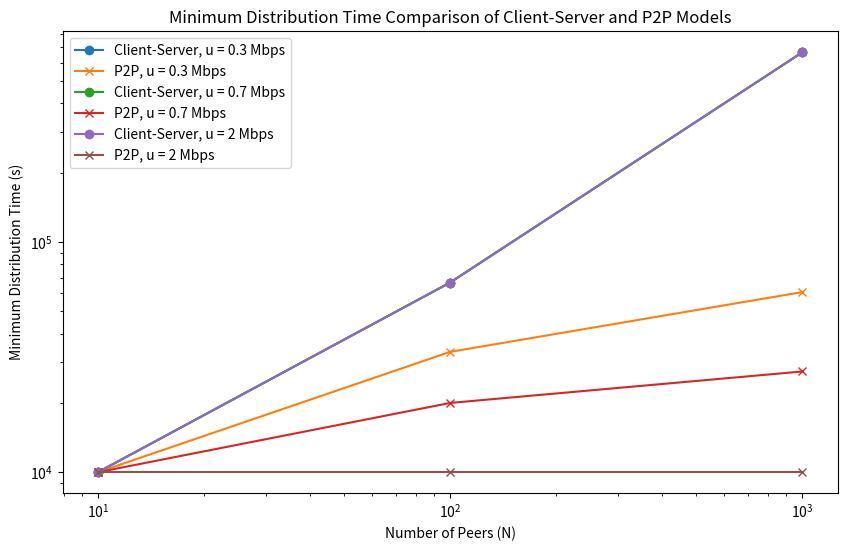

Recreate this plot in Python.
# -*- coding: utf-8 -*-
"""
Created on Sun Feb 18 16:21:23 2024

[redacted]
"""
F = 20000 # Mb
d = 2 # Mbps
us = 30 # Mbps

def idk(N, ui, isClientServer):
    if isClientServer:
        return max(N * F/ us, F / d)
    else:
        return max(F / us, F / d, N * F / (us + (N * ui)))
    
N_lst = [10, 100, 1000] # peers
u_lst = [0.3, 0.7, 2] # Mbps

servers = {}
for N in N_lst:
    lst = []
    for u in u_lst:
        result = idk(N, u, True)
        print(N, u, result)
        lst.append(result)
    servers[N] = lst

p2ps = {}
for N in N_lst:
    lst = []
    for u in u_lst:
        result = idk(N, u, False)
        print(N, u, result)
        lst.append(result)
    p2ps[N] = lst
        
        
import matplotlib.pyplot as plt

plt.figure(figsize=(10, 6))

# Plot for each N value
for u_index, u in enumerate(u_lst):
    client_server_times = [servers[N][u_index] for N in N_lst]
    p2p_times = [p2ps[N][u_index] for N in N_lst]

    plt.plot(N_lst, client_server_times, label=f'Client-Server, u = {u} Mbps', marker='o')
    plt.plot(N_lst, p2p_times, label=f'P2P, u = {u} Mbps', marker='x')

plt.xlabel('Number of Peers (N)')
plt.ylabel('Minimum Distribution Time (s)')
plt.xscale('log')  # If the N values vary widely, a log scale might make the plot more readable
plt.yscale('log')  # Optional: Use if distribution times vary greatly
plt.title('Minimum Distribution Time Comparison of Client-Server and P2P Models')
plt.legend()
plt.show()